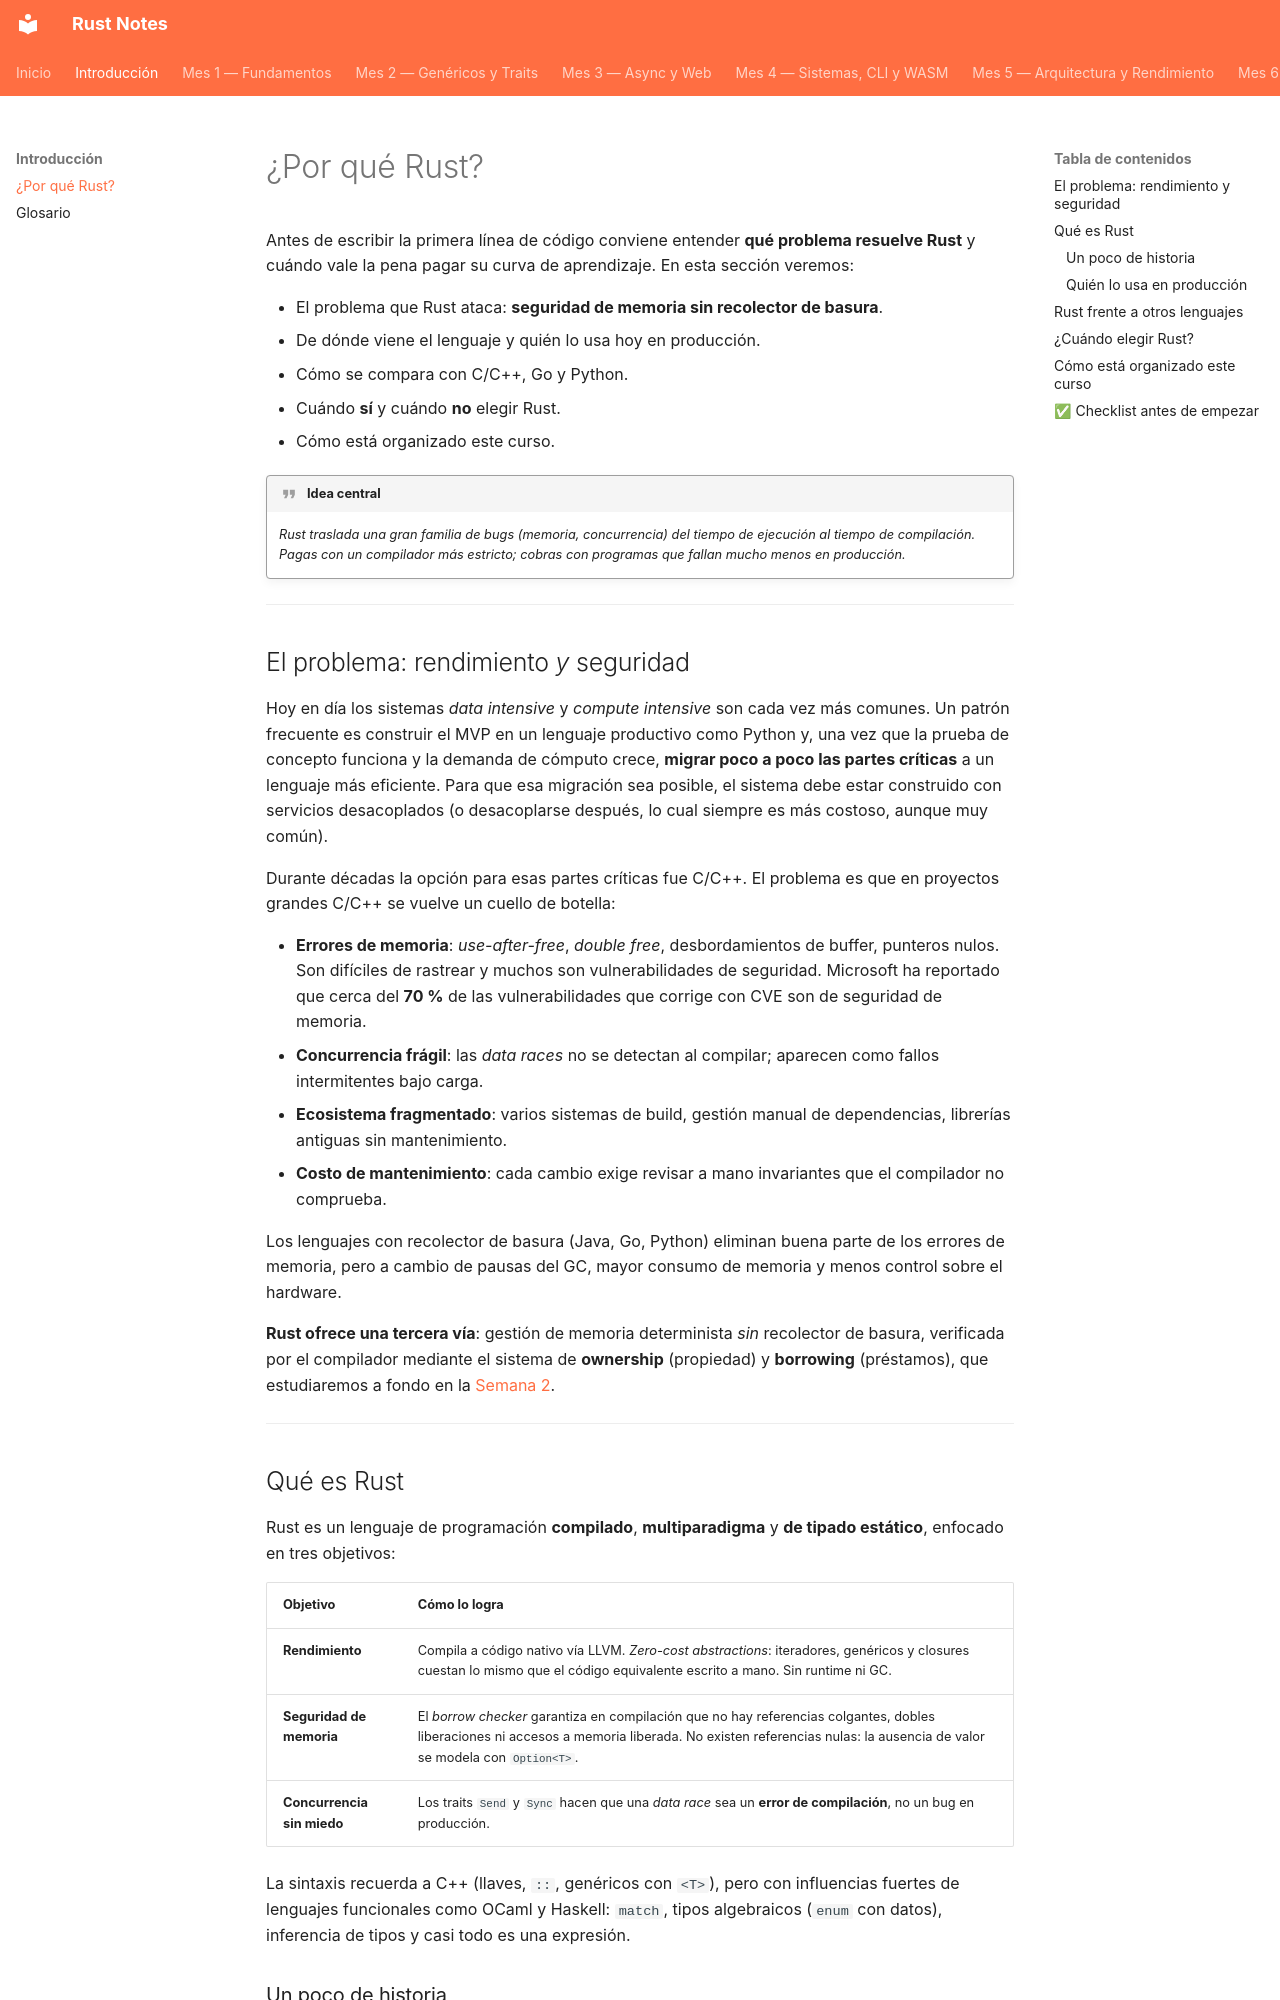

repository: pepemxl/Rust-Notes · page: chapter_00/section_01/index.html · generator: mkdocs

# ¿Por qué Rust?

Antes de escribir la primera línea de código conviene entender **qué problema resuelve
Rust** y cuándo vale la pena pagar su curva de aprendizaje. En esta sección veremos:

- El problema que Rust ataca: **seguridad de memoria sin recolector de basura**.
- De dónde viene el lenguaje y quién lo usa hoy en producción.
- Cómo se compara con C/C++, Go y Python.
- Cuándo **sí** y cuándo **no** elegir Rust.
- Cómo está organizado este curso.

!!! quote "Idea central"

    *Rust traslada una gran familia de bugs (memoria, concurrencia)
    del tiempo de ejecución al tiempo de compilación. Pagas con un compilador más estricto;
    cobras con programas que fallan mucho menos en producción.*

---

## El problema: rendimiento *y* seguridad

Hoy en día los sistemas *data intensive* y *compute intensive* son cada vez más comunes.
Un patrón frecuente es construir el MVP en un lenguaje productivo como Python y, una vez
que la prueba de concepto funciona y la demanda de cómputo crece, **migrar poco a poco
las partes críticas** a un lenguaje más eficiente. Para que esa migración sea posible,
el sistema debe estar construido con servicios desacoplados (o desacoplarse después, lo
cual siempre es más costoso, aunque muy común).

Durante décadas la opción para esas partes críticas fue C/C++. El problema es que en
proyectos grandes C/C++ se vuelve un cuello de botella:

- **Errores de memoria**: *use-after-free*, *double free*, desbordamientos de buffer,
  punteros nulos. Son difíciles de rastrear y muchos son vulnerabilidades de seguridad.
  Microsoft ha reportado que cerca del **70 %** de las vulnerabilidades que corrige con
  CVE son de seguridad de memoria.
- **Concurrencia frágil**: las *data races* no se detectan al compilar; aparecen como
  fallos intermitentes bajo carga.
- **Ecosistema fragmentado**: varios sistemas de build, gestión manual de dependencias,
  librerías antiguas sin mantenimiento.
- **Costo de mantenimiento**: cada cambio exige revisar a mano invariantes que el
  compilador no comprueba.

Los lenguajes con recolector de basura (Java, Go, Python) eliminan buena parte de los
errores de memoria, pero a cambio de pausas del GC, mayor consumo de memoria y menos
control sobre el hardware.

**Rust ofrece una tercera vía**: gestión de memoria determinista *sin* recolector de
basura, verificada por el compilador mediante el sistema de **ownership** (propiedad) y
**borrowing** (préstamos), que estudiaremos a fondo en la
[Semana 2](../chapter_01/section_04.md).

---
